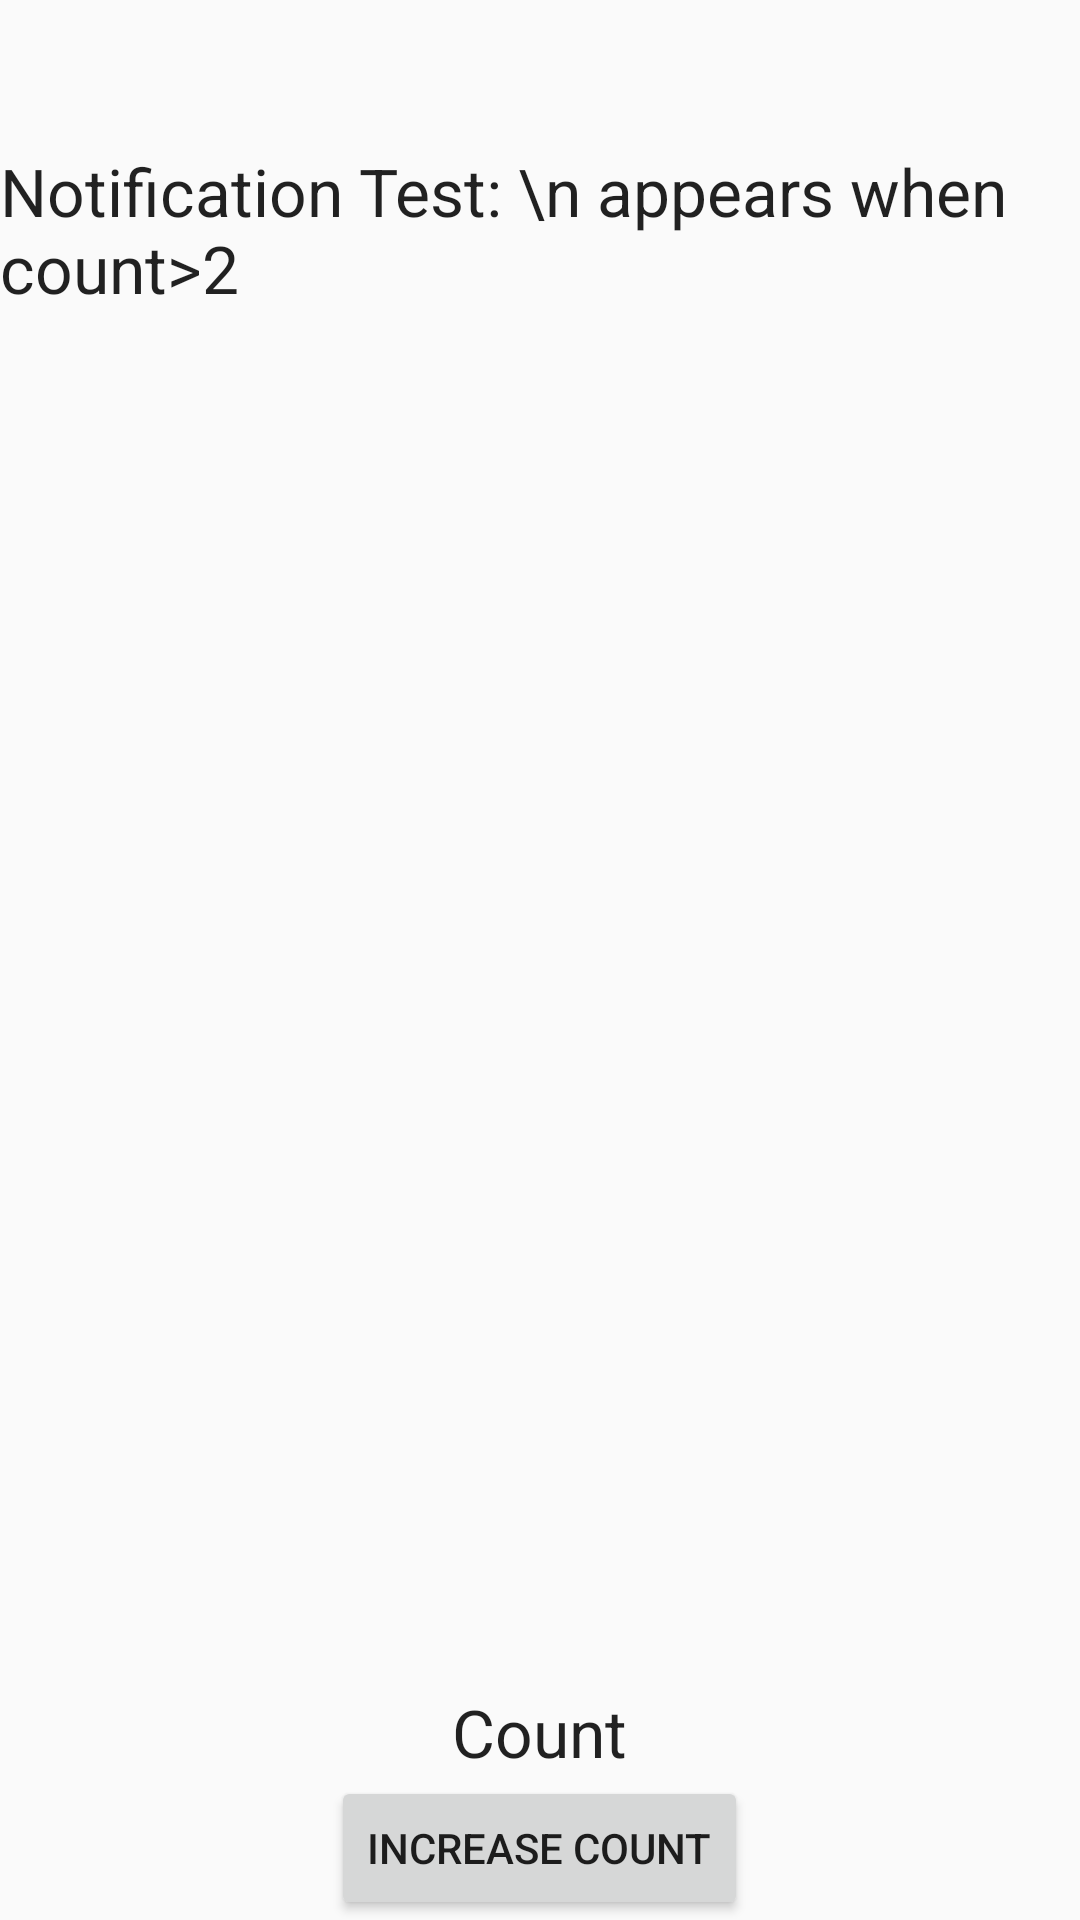

The Android layout XML behind this screen, and the referenced resources:
<!-- AndroidManifest.xml: application theme Theme.AppCompat.Light -->
<!-- res/layout/activity_notifications.xml -->
<?xml version="1.0" encoding="utf-8"?>
<RelativeLayout xmlns:android="http://schemas.android.com/apk/res/android"
    xmlns:tools="http://schemas.android.com/tools"
    android:orientation="vertical" android:layout_width="match_parent"
    android:layout_height="match_parent"
    android:id="@+id/notifContainer"
    tools:context="groupo.travellight.app.NotificationsActivity"
    tools:ignore="MergeRootFrame"
    android:weightSum="1">

    <TextView
        android:layout_width="wrap_content"
        android:layout_height="wrap_content"
        android:textAppearance="?android:attr/textAppearanceLarge"
        android:text="Count"
        android:id="@+id/countDisplays"
        android:layout_above="@+id/button"
        android:layout_centerHorizontal="true"
        android:layout_gravity="center_horizontal" />

    <Button
        android:layout_width="wrap_content"
        android:layout_height="wrap_content"
        android:text="Increase Count"
        android:id="@+id/button"
        android:layout_alignParentBottom="true"
        android:layout_centerHorizontal="true"
        android:onClick="increaseCount"
        android:layout_gravity="center_horizontal"
        android:layout_weight="0.05" />

    <TextView
        android:layout_width="wrap_content"
        android:layout_height="wrap_content"
        android:text="Notification Test: \n appears when count>2"
        android:textAppearance="?android:attr/textAppearanceLarge"
        android:id="@+id/notifDisplay"

        android:layout_alignParentTop="true"
        android:layout_centerHorizontal="true"
        android:layout_marginTop="49dp" />

</RelativeLayout>
<!-- resources referenced by this layout -->
<resources>

</resources>
